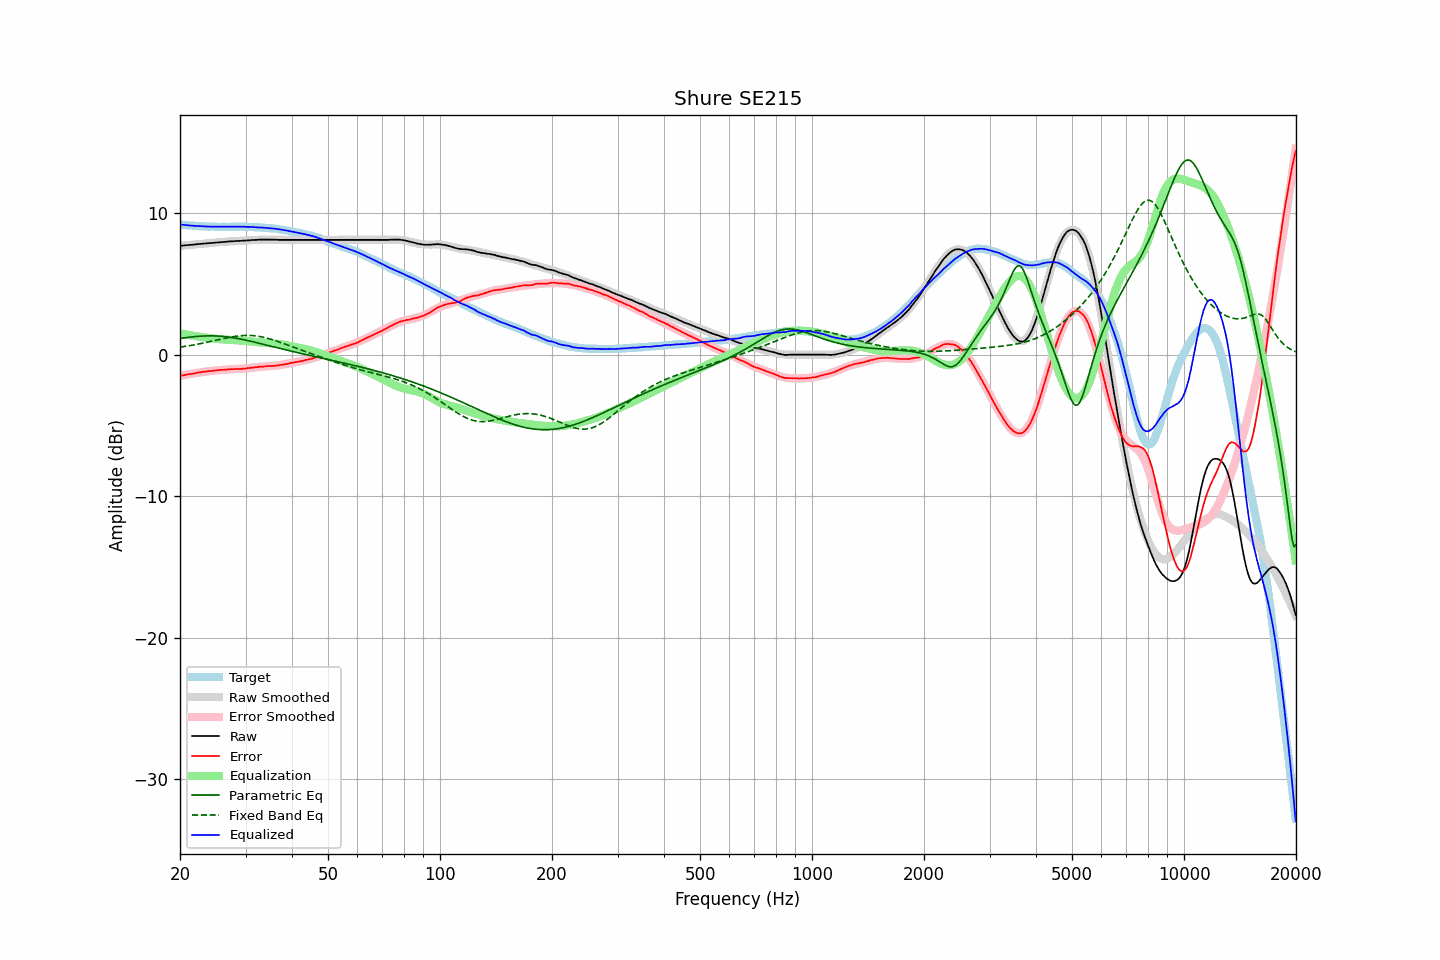

Source data for this figure (header and first rows):
frequency, raw, error, smoothed, error_smoothed, equalization, parametric_eq, fixed_band_eq, equalized_raw, equalized_smoothed, target
20.00, 7.69, -1.50, 7.69, -1.51, 1.51, 1.14, 0.53, 9.20, 9.20, 9.19
20.20, 7.70, -1.48, 7.70, -1.49, 1.49, 1.16, 0.55, 9.19, 9.18, 9.18
20.40, 7.71, -1.46, 7.71, -1.46, 1.46, 1.17, 0.56, 9.17, 9.17, 9.17
20.61, 7.72, -1.44, 7.72, -1.44, 1.44, 1.19, 0.58, 9.16, 9.16, 9.16
20.81, 7.73, -1.41, 7.73, -1.42, 1.42, 1.20, 0.60, 9.15, 9.15, 9.14
21.02, 7.74, -1.39, 7.74, -1.40, 1.40, 1.22, 0.62, 9.14, 9.14, 9.13
21.23, 7.75, -1.37, 7.75, -1.38, 1.38, 1.23, 0.63, 9.13, 9.13, 9.12
21.44, 7.76, -1.37, 7.76, -1.36, 1.36, 1.24, 0.65, 9.12, 9.12, 9.13
21.66, 7.77, -1.34, 7.77, -1.34, 1.34, 1.26, 0.67, 9.11, 9.11, 9.11
21.87, 7.78, -1.33, 7.78, -1.32, 1.32, 1.27, 0.69, 9.10, 9.10, 9.11
22.09, 7.79, -1.30, 7.79, -1.30, 1.30, 1.28, 0.72, 9.09, 9.09, 9.09
22.31, 7.81, -1.27, 7.81, -1.28, 1.28, 1.29, 0.74, 9.09, 9.09, 9.08
22.54, 7.82, -1.25, 7.82, -1.26, 1.26, 1.30, 0.76, 9.08, 9.08, 9.07
22.76, 7.83, -1.24, 7.83, -1.25, 1.25, 1.31, 0.78, 9.08, 9.07, 9.07
22.99, 7.84, -1.22, 7.84, -1.23, 1.23, 1.31, 0.80, 9.07, 9.07, 9.06
23.22, 7.85, -1.20, 7.85, -1.21, 1.21, 1.32, 0.83, 9.06, 9.06, 9.05
23.45, 7.86, -1.20, 7.86, -1.20, 1.20, 1.32, 0.85, 9.06, 9.06, 9.06
23.69, 7.87, -1.18, 7.87, -1.18, 1.18, 1.32, 0.88, 9.05, 9.05, 9.05
23.92, 7.88, -1.16, 7.88, -1.17, 1.17, 1.33, 0.90, 9.05, 9.05, 9.04
24.16, 7.89, -1.16, 7.89, -1.15, 1.15, 1.33, 0.93, 9.04, 9.05, 9.05
24.40, 7.90, -1.15, 7.90, -1.14, 1.14, 1.33, 0.95, 9.04, 9.04, 9.05
24.65, 7.91, -1.13, 7.91, -1.13, 1.13, 1.32, 0.98, 9.04, 9.04, 9.04
24.89, 7.92, -1.12, 7.92, -1.12, 1.12, 1.32, 1.00, 9.04, 9.04, 9.04
25.14, 7.93, -1.10, 7.93, -1.11, 1.11, 1.31, 1.03, 9.04, 9.04, 9.03
25.39, 7.94, -1.09, 7.94, -1.10, 1.10, 1.31, 1.06, 9.04, 9.04, 9.03
25.65, 7.95, -1.08, 7.95, -1.09, 1.09, 1.30, 1.08, 9.04, 9.04, 9.03
25.91, 7.96, -1.07, 7.96, -1.08, 1.08, 1.29, 1.11, 9.04, 9.03, 9.03
26.16, 7.97, -1.07, 7.97, -1.07, 1.07, 1.28, 1.13, 9.04, 9.03, 9.04
26.43, 7.97, -1.06, 7.97, -1.06, 1.06, 1.27, 1.16, 9.03, 9.03, 9.03
26.69, 7.98, -1.05, 7.98, -1.05, 1.05, 1.26, 1.18, 9.03, 9.03, 9.03
26.96, 7.99, -1.04, 7.99, -1.04, 1.04, 1.24, 1.20, 9.03, 9.04, 9.03
27.23, 8.00, -1.03, 8.00, -1.04, 1.04, 1.23, 1.23, 9.04, 9.04, 9.03
27.50, 8.01, -1.02, 8.01, -1.03, 1.03, 1.21, 1.25, 9.04, 9.04, 9.03
27.77, 8.01, -1.03, 8.01, -1.03, 1.03, 1.19, 1.27, 9.04, 9.04, 9.04
28.05, 8.02, -1.01, 8.02, -1.02, 1.02, 1.18, 1.28, 9.04, 9.04, 9.03
28.33, 8.03, -1.01, 8.03, -1.02, 1.02, 1.16, 1.30, 9.05, 9.04, 9.04
28.62, 8.03, -1.01, 8.03, -1.01, 1.01, 1.14, 1.32, 9.04, 9.04, 9.04
28.90, 8.04, -1.01, 8.04, -1.00, 1.00, 1.11, 1.33, 9.04, 9.04, 9.05
29.19, 8.04, -1.01, 8.05, -1.00, 1.00, 1.09, 1.34, 9.04, 9.04, 9.05
29.48, 8.05, -0.99, 8.05, -0.99, 0.99, 1.07, 1.35, 9.04, 9.04, 9.04
29.78, 8.06, -0.98, 8.06, -0.98, 0.98, 1.05, 1.36, 9.04, 9.04, 9.04
30.08, 8.06, -0.98, 8.07, -0.97, 0.97, 1.02, 1.36, 9.03, 9.04, 9.04
30.38, 8.07, -0.95, 8.07, -0.96, 0.96, 1.00, 1.36, 9.03, 9.03, 9.02
30.68, 8.08, -0.94, 8.08, -0.95, 0.95, 0.97, 1.36, 9.03, 9.03, 9.02
30.99, 8.09, -0.93, 8.09, -0.93, 0.93, 0.95, 1.35, 9.02, 9.02, 9.02
31.30, 8.10, -0.92, 8.10, -0.92, 0.92, 0.92, 1.35, 9.02, 9.02, 9.02
31.61, 8.10, -0.91, 8.10, -0.91, 0.91, 0.89, 1.34, 9.01, 9.01, 9.01
31.93, 8.11, -0.88, 8.11, -0.90, 0.90, 0.87, 1.33, 9.00, 9.00, 8.99
32.24, 8.11, -0.89, 8.11, -0.88, 0.88, 0.84, 1.31, 8.99, 9.00, 9.00
32.57, 8.12, -0.86, 8.12, -0.87, 0.87, 0.81, 1.29, 8.99, 8.99, 8.98
32.89, 8.13, -0.85, 8.12, -0.86, 0.86, 0.78, 1.27, 8.99, 8.98, 8.98
33.22, 8.13, -0.84, 8.13, -0.85, 0.85, 0.75, 1.25, 8.98, 8.98, 8.97
33.55, 8.13, -0.84, 8.13, -0.84, 0.84, 0.73, 1.23, 8.97, 8.97, 8.97
33.89, 8.13, -0.83, 8.13, -0.83, 0.83, 0.70, 1.20, 8.96, 8.96, 8.96
34.23, 8.13, -0.81, 8.13, -0.83, 0.83, 0.67, 1.17, 8.96, 8.95, 8.94
34.57, 8.13, -0.81, 8.13, -0.82, 0.82, 0.64, 1.14, 8.95, 8.95, 8.94
34.92, 8.13, -0.79, 8.13, -0.81, 0.81, 0.61, 1.11, 8.94, 8.93, 8.92
35.27, 8.13, -0.81, 8.13, -0.80, 0.80, 0.59, 1.07, 8.93, 8.92, 8.94
35.62, 8.12, -0.79, 8.12, -0.79, 0.79, 0.56, 1.04, 8.91, 8.91, 8.91
35.97, 8.12, -0.79, 8.12, -0.78, 0.78, 0.53, 1.00, 8.90, 8.90, 8.91
... 635 more rows
